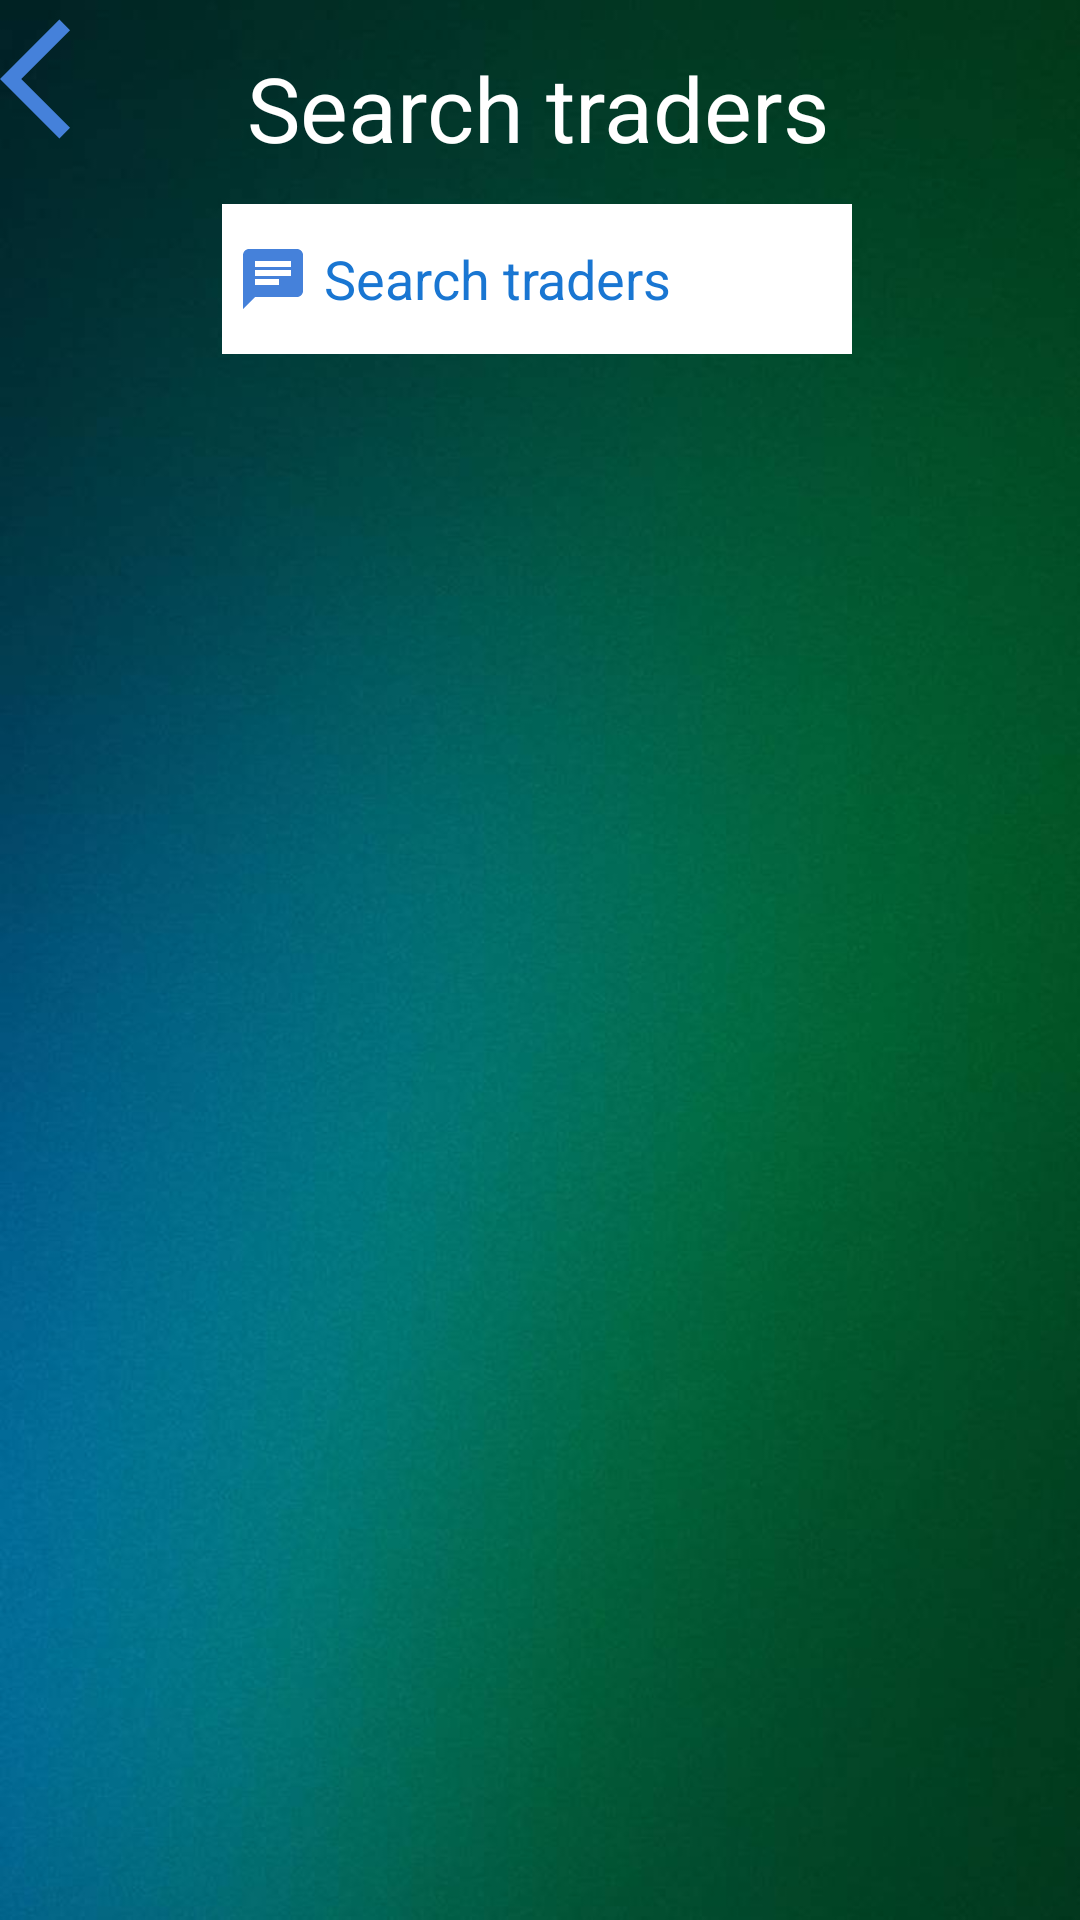

Reconstruct the res/layout file that produces this screen, plus the resources it refers to.
<!-- AndroidManifest.xml: application theme Theme.NewModernTrading -->
<!-- res/layout/activity_traders.xml -->
<?xml version="1.0" encoding="utf-8"?>
<androidx.constraintlayout.widget.ConstraintLayout xmlns:android="http://schemas.android.com/apk/res/android"
    xmlns:app="http://schemas.android.com/apk/res-auto"
    xmlns:tools="http://schemas.android.com/tools"
    android:layout_width="match_parent"
    android:layout_height="match_parent"
    android:background="@drawable/background"
    tools:context=".TradersActivity">

    <ImageButton
        android:id="@+id/backButton5"
        android:layout_width="wrap_content"
        android:layout_height="wrap_content"
        android:background="#00000000"
        android:contentDescription="@string/BackButton"
        app:layout_constraintBottom_toBottomOf="parent"
        app:layout_constraintEnd_toEndOf="parent"
        app:layout_constraintHorizontal_bias="0.0"
        app:layout_constraintStart_toStartOf="parent"
        app:layout_constraintTop_toTopOf="parent"
        app:layout_constraintVertical_bias="0.004"
        app:srcCompat="@drawable/ic_baseline_arrow_back_ios_24"
        tools:ignore="RedundantDescriptionCheck,DuplicateSpeakableTextCheck" />

    <TextView
        android:id="@+id/searchTradersText"
        android:layout_width="wrap_content"
        android:layout_height="wrap_content"
        android:text="@string/searchTraders"
        android:textAppearance="@style/TextAppearance.AppCompat.Medium"
        android:textColor="@color/white"
        android:textSize="30sp"
        app:layout_constraintBottom_toBottomOf="parent"
        app:layout_constraintEnd_toEndOf="parent"
        app:layout_constraintHorizontal_bias="0.496"
        app:layout_constraintLeft_toLeftOf="parent"
        app:layout_constraintRight_toRightOf="parent"
        app:layout_constraintStart_toStartOf="parent"
        app:layout_constraintTop_toTopOf="parent"
        app:layout_constraintVertical_bias="0.026" />

    <EditText
        android:id="@+id/searchTradersTextInput"
        android:layout_width="wrap_content"
        android:layout_height="50dp"
        android:layout_marginTop="12dp"
        android:autofillHints=""
        android:background="#ffffff"
        android:drawableStart="@drawable/ic_baseline_chat_24"
        android:drawablePadding="5dp"
        android:ems="10"
        android:hint="@string/searchTraders"
        android:inputType="textEmailAddress"
        android:paddingStart="5sp"
        android:paddingEnd="0sp"
        android:textAppearance="@style/TextAppearance.AppCompat.Medium"
        android:textColor="#1976D2"
        android:textColorHint="#1976D2"
        app:layout_constraintEnd_toEndOf="parent"
        app:layout_constraintHorizontal_bias="0.494"
        app:layout_constraintStart_toStartOf="parent"
        app:layout_constraintTop_toBottomOf="@+id/searchTradersText"
        tools:ignore="DuplicateSpeakableTextCheck" />

    <ListView
        android:layout_width="409dp"
        android:layout_height="764dp"
        android:layout_marginTop="2dp"
        app:layout_constraintBottom_toBottomOf="parent"
        app:layout_constraintEnd_toEndOf="parent"
        app:layout_constraintStart_toStartOf="parent"
        app:layout_constraintTop_toBottomOf="@+id/searchTradersTextInput" />

</androidx.constraintlayout.widget.ConstraintLayout>
<!-- resources referenced by this layout -->
<resources>
  <!-- drawable background: jpg bitmap (drawable-v24, 39150 bytes) -->
  <!-- drawable ic_baseline_arrow_back_ios_24 (drawable-v24) -->
  <vector xmlns:android="http://schemas.android.com/apk/res/android"
      android:width="48dp"
      android:height="48dp"
      android:viewportWidth="24"
      android:viewportHeight="24"
      android:tint="#FF4581DA"
      android:autoMirrored="true">
    <path
        android:fillColor="@android:color/white"
        android:pathData="M11.67,3.87L9.9,2.1 0,12l9.9,9.9 1.77,-1.77L3.54,12z"/>
  </vector>
  <!-- drawable ic_baseline_chat_24 (drawable-v24) -->
  <vector xmlns:android="http://schemas.android.com/apk/res/android"
      android:width="24dp"
      android:height="24dp"
      android:viewportWidth="24"
      android:viewportHeight="24"
      android:tint="#FF4581DA">
    <path
        android:fillColor="@android:color/white"
        android:pathData="M20,2L4,2c-1.1,0 -1.99,0.9 -1.99,2L2,22l4,-4h14c1.1,0 2,-0.9 2,-2L22,4c0,-1.1 -0.9,-2 -2,-2zM6,9h12v2L6,11L6,9zM14,14L6,14v-2h8v2zM18,8L6,8L6,6h12v2z"/>
  </vector>
  <string name="BackButton">Back button</string>
  <string name="searchTraders">Search traders</string>
  <style name="Theme.NewModernTrading" parent="Theme.MaterialComponents.DayNight.NoActionBar">
          
          <item name="colorPrimary">#FF4581DA</item>
          <item name="colorPrimaryVariant">#FF4581DA</item>
          <item name="colorOnPrimary">@color/white</item>
          
          <item name="colorSecondary">#FF4581DA</item>
          <item name="colorSecondaryVariant">#FF4581DA</item>
          <item name="colorOnSecondary">@color/black</item>
          
          <item name="android:statusBarColor" tools:targetApi="l">?attr/colorPrimaryVariant</item>
          
      </style>
  <!-- not gathered from this repository: default colours our renderer supplied (Android Studio template values) -->
  <color name="black">#FF000000</color>
  <color name="white">#FFFFFFFF</color>
</resources>
